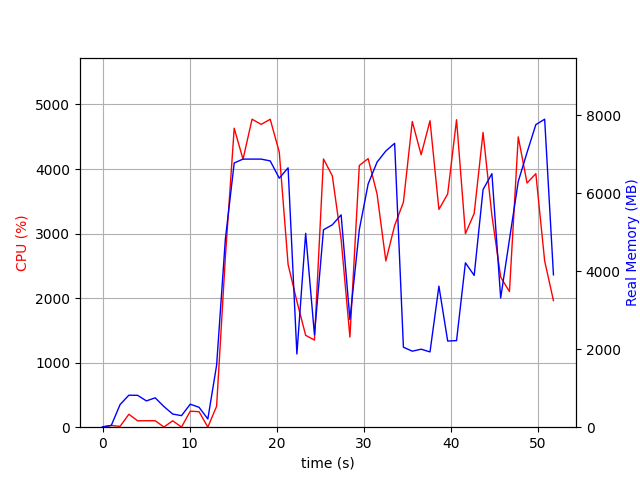

The data file committed next to this chart (first rows):
elapsed_time, nproc, cpu, mem_real, mem_virtual
3.814697265625e-05, 1, 0.0, 10.46, 3192
1.006, 2, 26.8, 46.64, 153.8
2.014, 4, 12.9, 580.5, 2189
3.022, 4, 200.6, 820.5, 2477
4.029, 4, 99.2, 817.2, 2473
5.038, 3, 100.3, 674.3, 2017
6.045, 3, 100.3, 753.4, 2129
7.052, 5, 3.0, 528.8, 2364
8.059, 3, 99.3, 337.5, 1547
9.067, 3, 2.0, 296.2, 1527
10.08, 4, 248.5, 589.9, 2163
11.09, 4, 240.2, 509.8, 2054
12.09, 3, 1.0, 211.6, 1407
13.1, 1, 324.4, 1590, 8560
14.11, 1, 2640, 4830, 11152
15.12, 1, 4632, 6775, 15260
16.13, 1, 4151, 6875, 16046
17.17, 1, 4772, 6875, 16046
18.22, 1, 4691, 6874, 16046
19.26, 1, 4771, 6828, 16046
20.3, 1, 4261, 6385, 16086
21.31, 1, 2521, 6651, 16134
22.32, 1, 1951, 1877, 16134
23.33, 1, 1423, 4971, 21374
24.34, 1, 1349, 2367, 22398
25.37, 1, 4156, 5062, 23276
26.39, 1, 3894, 5190, 23356
27.4, 1, 2911, 5444, 23356
28.41, 1, 1396, 2761, 23356
29.49, 1, 4055, 5066, 23526
30.5, 1, 4161, 6235, 23818
31.53, 1, 3614, 6797, 23818
32.54, 1, 2576, 7083, 23818
33.55, 1, 3124, 7279, 23818
34.56, 1, 3486, 2051, 21770
35.57, 1, 4736, 1949, 21770
36.59, 1, 4221, 2000, 21770
37.61, 1, 4748, 1930, 21770
38.63, 1, 3374, 3616, 25866
39.64, 1, 3614, 2209, 26890
40.66, 1, 4763, 2221, 26890
41.68, 1, 2998, 4215, 29962
42.68, 1, 3312, 3892, 27914
43.7, 1, 4566, 6092, 28354
44.72, 1, 3280, 6501, 28354
45.73, 1, 2325, 3313, 30498
46.74, 1, 2101, 4814, 28450
47.75, 1, 4498, 6300, 33766
48.76, 1, 3782, 7045, 33766
49.76, 1, 3928, 7758, 33766
50.78, 1, 2576, 7898, 33766
51.79, 1, 1961, 3907, 37974
